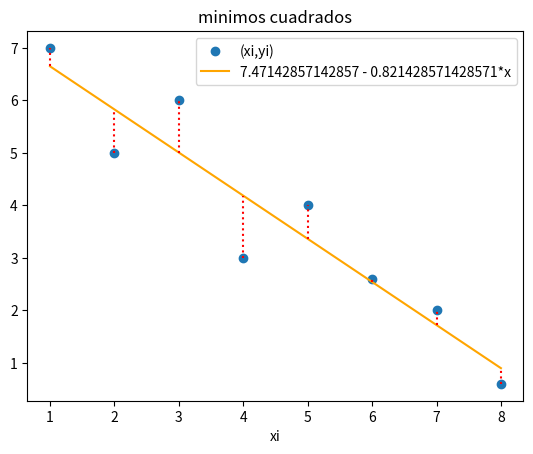

The script that saved this image:
# -*- coding: utf-8 -*-
"""Untitled4.ipynb

Automatically generated by Colaboratory.

Original file is located at
    https://colab.research.google.com/drive/1ljTkKM7b-lD6hJxf52exIwCeMoHb7C2F
"""

import numpy as np
import sympy as sym
import matplotlib.pyplot as plt


xi = [1,   2,   3,  4,  5,   6, 7, 8]
yi = [7, 5, 6, 3, 4, 2.6, 2, 0.6]


xi = np.array(xi,dtype=float)
yi = np.array(yi,dtype=float)
n  = len(xi)

xm  = np.mean(xi)
ym  = np.mean(yi)
sx  = np.sum(xi)
sy  = np.sum(yi)
sxy = np.sum(xi*yi)
sx2 = np.sum(xi**2)
sy2 = np.sum(yi**2)


a1 = (n*sxy-sx*sy)/(n*sx2-sx**2)
a0 = ym - a1*xm


x = sym.Symbol('x')
f = a0 + a1*x

fx = sym.lambdify(x,f)
fi = fx(xi)


numerador = n*sxy - sx*sy
raiz1 = np.sqrt(n*sx2-sx**2)
raiz2 = np.sqrt(n*sy2-sy**2)
r = numerador/(raiz1*raiz2)

r2 = r**2
r2_porcentaje = np.around(r2*100,2)


print(' f = ',f)
print('coef_correlación   r  = ', r)
print('coef_determinación r2 = ', r2)
print(str(r2_porcentaje)+'% de los datos')
print('     está descrito en el modelo lineal')


plt.plot(xi,yi,'o',label='(xi,yi)')
plt.plot(xi,fi, color='orange',  label=f)


for i in range(0,n,1):
    y0 = np.min([yi[i],fi[i]])
    y1 = np.max([yi[i],fi[i]])
    plt.vlines(xi[i],y0,y1, color='red',
               linestyle ='dotted')
plt.legend()
plt.xlabel('xi')
plt.title('minimos cuadrados')
plt.show()
